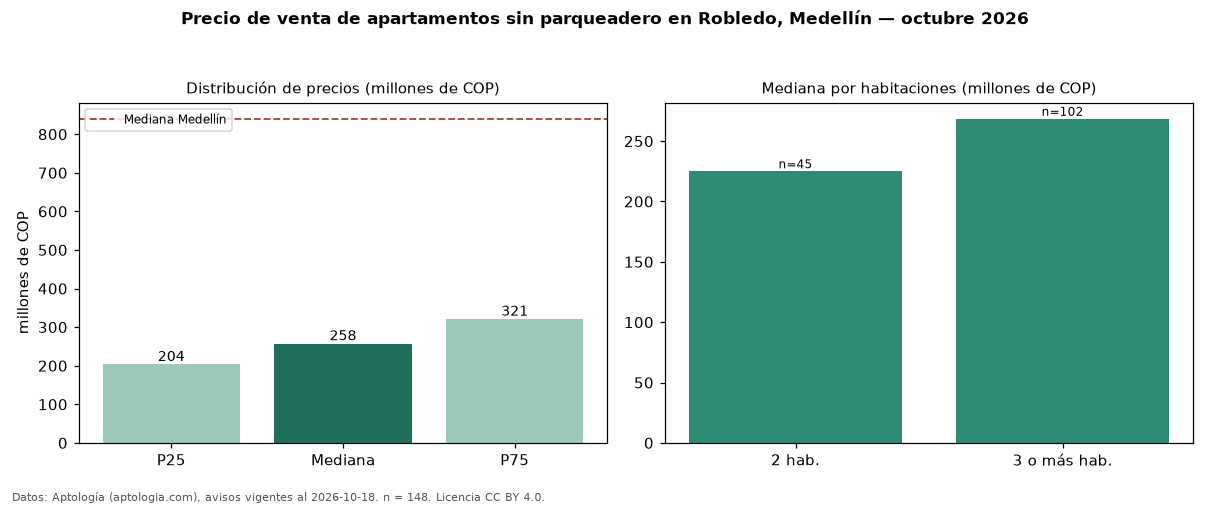

Values plotted in this chart, from the file beside it:
seccion, metrica, valor, moneda, n
filtro, parq0, sin parqueadero, , 148
precio, p25, 203750000, COP, 148
precio, mediana, 257500000, COP, 148
precio, p75, 321250000, COP, 148
precio, minimo, 160000000, COP, 148
precio, maximo, 650000000, COP, 148
m2, mediana_precio_m2, 4734099, COP, 144
m2, area_mediana_m2, 49.2, m2, 144
admin, mediana_admin_mes, 184000, COP, 101
banos, mediana_banos, 2.0, , 
parqueadero, pct_con_parqueadero, 0.0, %, 148
estrato, estrato_mas_frecuente, 3, , 148
habitaciones, 2, 225000000, COP, 45
habitaciones, 3+, 268500000, COP, 102
ciudad, mediana_ciudad_referencia, 840000000, COP, 
ciudad, mediana_m2_ciudad, 7500000, COP, 
fuente, fecha_datos, 2026-10-18, , 
fuente, atribucion, https://www.aptologia.com/venta/medellin…, , 
fuente, licencia, CC BY 4.0, , 
